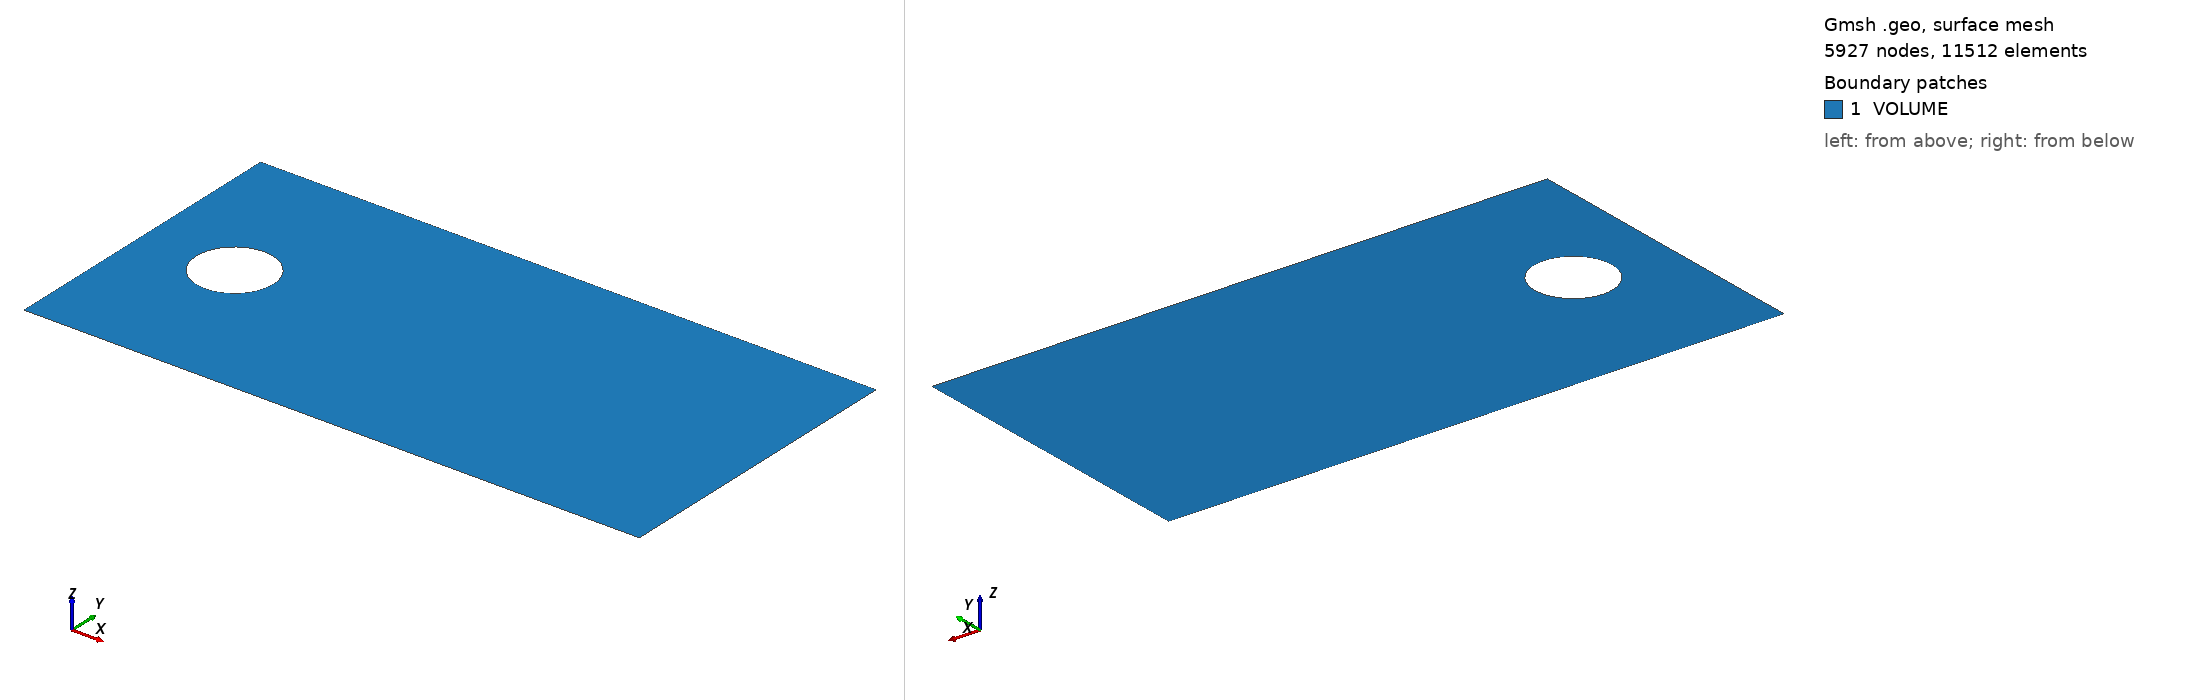

Gmsh geometry script, surface-meshed: 5927 nodes, 11512 surface elements. Boundary patches (legend numbers): 1 VOLUME. Left view from above one corner, right view from below the opposite corner. Legend entries are the model's physical surfaces. The drawing asked Gmsh for element sizes between 1% and 20% of the model's largest extent; the script's own settings can give other sizes.

=== mesh.geo (drawn) ===
// ======================= CYLINDER @ Mach 3
// ref h = 0.0018;
h = 0.01;
r = 0.25;
L = 4;
H = 1;
c = 0.6;

Point(1) = {c,0,0,h};
Point(2) = {c+r,0,0,h};
Point(3) = {c,r,0,h};
Point(4) = {c-r,0,0,h};
Point(5) = {c,-r,0,h};

Point(6) = {0,-H,0,h};
Point(7) = {L,-H,0,h};
Point(8) = {L,H,0,h};
Point(9) = {0,H,0,h};

Circle(1) = {2,1,3};
Circle(2) = {3,1,4};
Circle(3) = {4,1,5};
Circle(4) = {5,1,2};

Line(6) = {6,7};
Line(7) = {7,8};
Line(8) = {8,9};
Line(9) = {9,6};

Line Loop(1) = {1,2,3,4};
Line Loop(2) = {6,7,8,9};

Plane Surface(1) = {1,2};

Physical Surface("VOLUME") = {1};
Physical Line("CYLINDER") = {1,2,3,4};
Physical Line("INLET") = {9};
Physical Line("OUTLET") = {7};
Physical Line("WALLS") = {6,8};

Mesh.Algorithm = 5;
